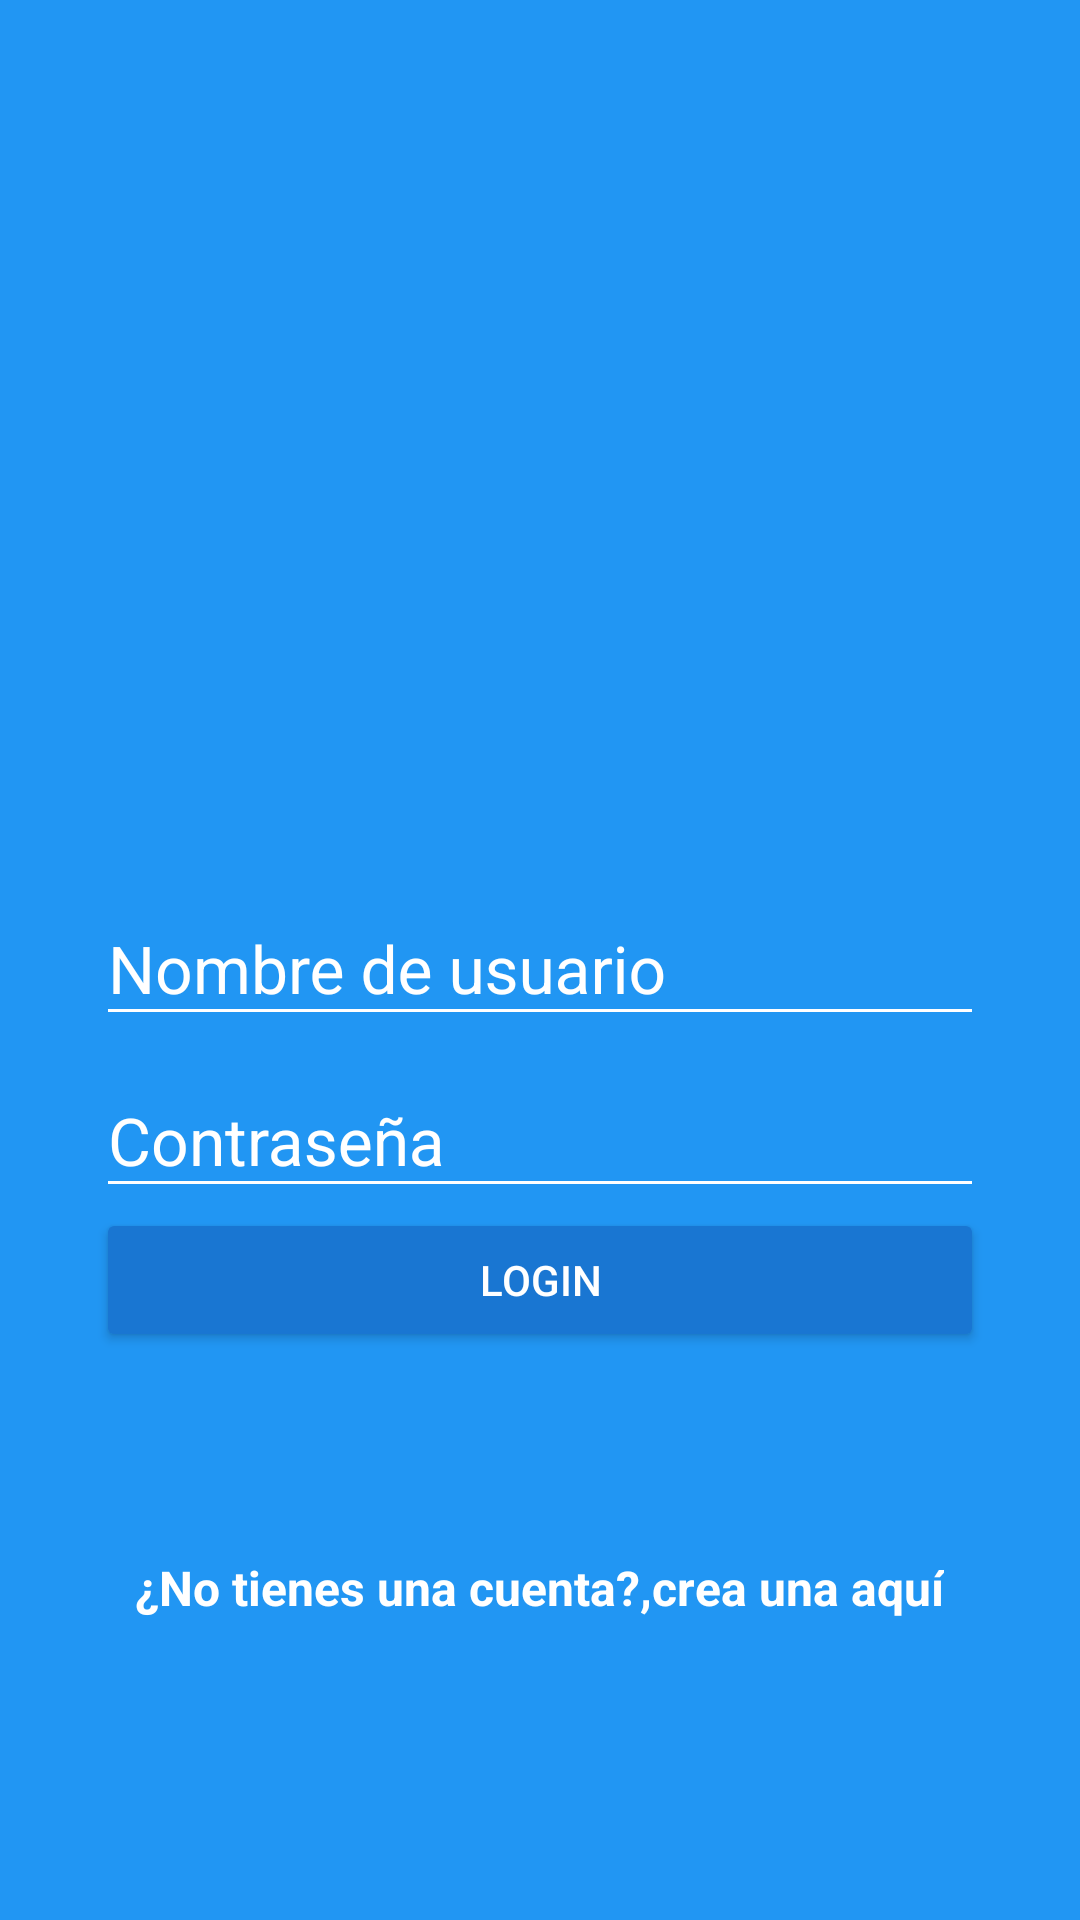

Layout XML and referenced resources for this Android screen:
<!-- AndroidManifest.xml: application theme AppTheme -->
<!-- res/layout/activity_login.xml -->
<?xml version="1.0" encoding="utf-8"?>
<android.support.design.widget.CoordinatorLayout
    xmlns:android="http://schemas.android.com/apk/res/android"
    xmlns:app="http://schemas.android.com/apk/res-auto"
    xmlns:tools="http://schemas.android.com/tools"
    android:layout_width="match_parent"
    android:layout_height="match_parent"
    android:fitsSystemWindows="true"
    tools:context="com.quantion.holamundo.LoginActivity"
    android:background="@color/colorPrimary"
    >

    <LinearLayout
        android:layout_width="match_parent"
        android:layout_height="match_parent"
        android:orientation="vertical"
        android:weightSum="1">

        <RelativeLayout
            android:layout_width="match_parent"
            android:layout_height="match_parent"
            android:layout_weight="0.6">

            <ImageView
                android:id="@+id/logo"
                android:layout_width="wrap_content"
                android:layout_height="wrap_content"
                android:background="@drawable/platzigram"
                android:layout_centerVertical="true"
                android:layout_centerHorizontal="true" />

        </RelativeLayout>

        <ScrollView
            android:layout_width="match_parent"
            android:layout_height="match_parent"
            android:layout_weight="0.4"
            android:fillViewport="true">

            <LinearLayout
                android:layout_width="match_parent"
                android:layout_height="match_parent"
                android:orientation="vertical"
                android:padding="@dimen/padding_horizontal_login">

                <android.support.design.widget.TextInputLayout
                    android:layout_width="match_parent"
                    android:layout_height="wrap_content"
                    android:theme="@style/EditTextWhite">

                    <android.support.design.widget.TextInputEditText
                        android:id="@+id/username"
                        android:layout_width="match_parent"
                        android:layout_height="wrap_content"
                        android:hint="@string/username">
                    </android.support.design.widget.TextInputEditText>
                </android.support.design.widget.TextInputLayout>

                <android.support.design.widget.TextInputLayout
                    android:layout_width="match_parent"
                    android:layout_height="wrap_content"
                    android:theme="@style/EditTextWhite">

                    <android.support.design.widget.TextInputEditText
                        android:id="@+id/password"
                        android:layout_width="match_parent"
                        android:layout_height="wrap_content"
                        android:inputType="textPassword"
                        android:hint="@string/password">
                    </android.support.design.widget.TextInputEditText>
                </android.support.design.widget.TextInputLayout>

                <Button
                    android:id="@+id/login"
                    android:layout_width="match_parent"
                    android:layout_height="wrap_content"
                    android:text="@string/login"
                    android:theme="@style/RaisedButtonDark"
                    android:onClick="goHome"/>

                <RelativeLayout
                    android:layout_width="match_parent"
                    android:layout_height="match_parent"
                    android:gravity="center">

                    <TextView
                        android:id="@+id/dontHaveAccount"
                        android:layout_width="wrap_content"
                        android:layout_height="wrap_content"
                        android:text="@string/dont_have_account"
                        android:textColor="@android:color/white"
                        android:textStyle="bold"
                        android:textSize="@dimen/textsize_donthaveaccount" />
                    <TextView
                        android:layout_width="wrap_content"
                        android:layout_height="wrap_content"
                        android:text="@string/create_here"
                        android:textColor="@android:color/white"
                        android:textStyle="bold"
                        android:textSize="@dimen/textsize_donthaveaccount"
                        android:layout_toRightOf="@id/dontHaveAccount"
                        android:onClick="goCreateAccount"/>

                </RelativeLayout>

            </LinearLayout>
        </ScrollView>
    </LinearLayout>
</android.support.design.widget.CoordinatorLayout>
<!-- resources referenced by this layout -->
<resources>
  <color name="colorPrimary">#2196F3</color>
  <dimen name="padding_horizontal_login">32dp</dimen>
  <dimen name="textsize_donthaveaccount">16dp</dimen>
  <string name="create_here">crea una aquí</string>
  <string name="dont_have_account">¿No tienes una cuenta?,</string>
  <string name="login">Login</string>
  <string name="password">Contraseña</string>
  <string name="username">Nombre de usuario</string>
  <style name="EditTextWhite" parent="TextAppearance.AppCompat">
          <item name="android:textColorHint">@color/editTextWhite</item>
          <item name="android:textSize">@dimen/editText_size_login</item>
          <item name="android:textColorPrimary">@color/editTextWhite</item>
          <item name="colorAccent">@color/editTextWhite</item>
          <item name="colorControlNormal">@color/editTextWhite</item>
          <item name="colorControlActivated">@color/editTextWhite</item>
          <item name="android:textColorHighlight">@color/editTextWhite</item>
          <item name="android:textColorLink">@color/editTextWhite</item>
      </style>
  <style name="RaisedButtonDark" parent="Theme.AppCompat.Light">
          <item name="colorButtonNormal">@color/colorPrimaryDark</item>
          <item name="colorControlHighlight">@color/colorPrimary</item>
          <item name="android:textColor">@android:color/white</item>
      </style>
  <style name="AppTheme" parent="Theme.AppCompat.Light.NoActionBar">
          
          <item name="colorPrimary">@color/colorPrimary</item>
          <item name="colorPrimaryDark">@color/colorPrimaryDark</item>
          <item name="colorAccent">@color/colorAccent</item>
      </style>
  <color name="editTextWhite">#FFFFFF</color>
  <dimen name="editText_size_login">22sp</dimen>
  <color name="colorPrimaryDark">#1976D2</color>
  <color name="colorAccent">#FF4081</color>
</resources>
